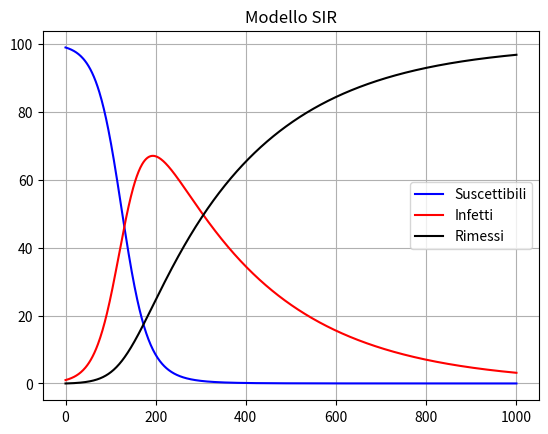

Source code (Python):
import numpy as np
import matplotlib.pyplot as plt


N=100
def f(S, I, R, c=0.04, g=0.4):
    S_dot = - S*I*c
    I_dot = c*S*I -g*I
    R_dot = g*I
    return S_dot, I_dot, R_dot


dt = 0.01
num_steps = 1000


Ss = np.zeros(num_steps + 1)
Is = np.zeros(num_steps + 1)
Rs = np.zeros(num_steps + 1)


Ss[0], Is[0], Rs[0]=(N-1, 1, 0)


for i in range(num_steps):
    Sk1, Ik1, Rk1 = f(Ss[i], Is[i], Rs[i])
    Sk2, Ik2, Rk2 = f(Ss[i] + Sk1*dt/2, Is[i]+ Ik1*dt/2, Rs[i]+ Rk1*dt/2)
    Sk3, Ik3, Rk3 = f(Ss[i] + Sk2*dt/2, Is[i]+ Ik2*dt/2, Rs[i]+ Rk2*dt/2)
    Sk4, Ik4, Rk4 = f(Ss[i] + Sk3*dt, Is[i]+ Ik3*dt, Rs[i]+ Rk3*dt)
    Ss[i + 1] = Ss[i] + (dt/6)*(Sk1 + 2*Sk2 + 2*Sk3 + Sk4)
    Is[i + 1] = Is[i] + (dt/6)*(Ik1 + 2*Ik2 + 2*Ik3 + Ik4)
    Rs[i + 1] = Rs[i] + (dt/6)*(Rk1 + 2*Rk2 + 2*Rk3 + Rk4)


t=np.linspace(0, len(Rs), len(Rs))

plt.figure(1)
plt.title('Modello SIR')
plt.plot(t, Ss, 'blue' , label='Suscettibili')
plt.plot(t, Is, 'red'  , label='Infetti')
plt.plot(t, Rs, 'black', label='Rimessi')
plt.legend(loc='best')
plt.grid()

plt.show()